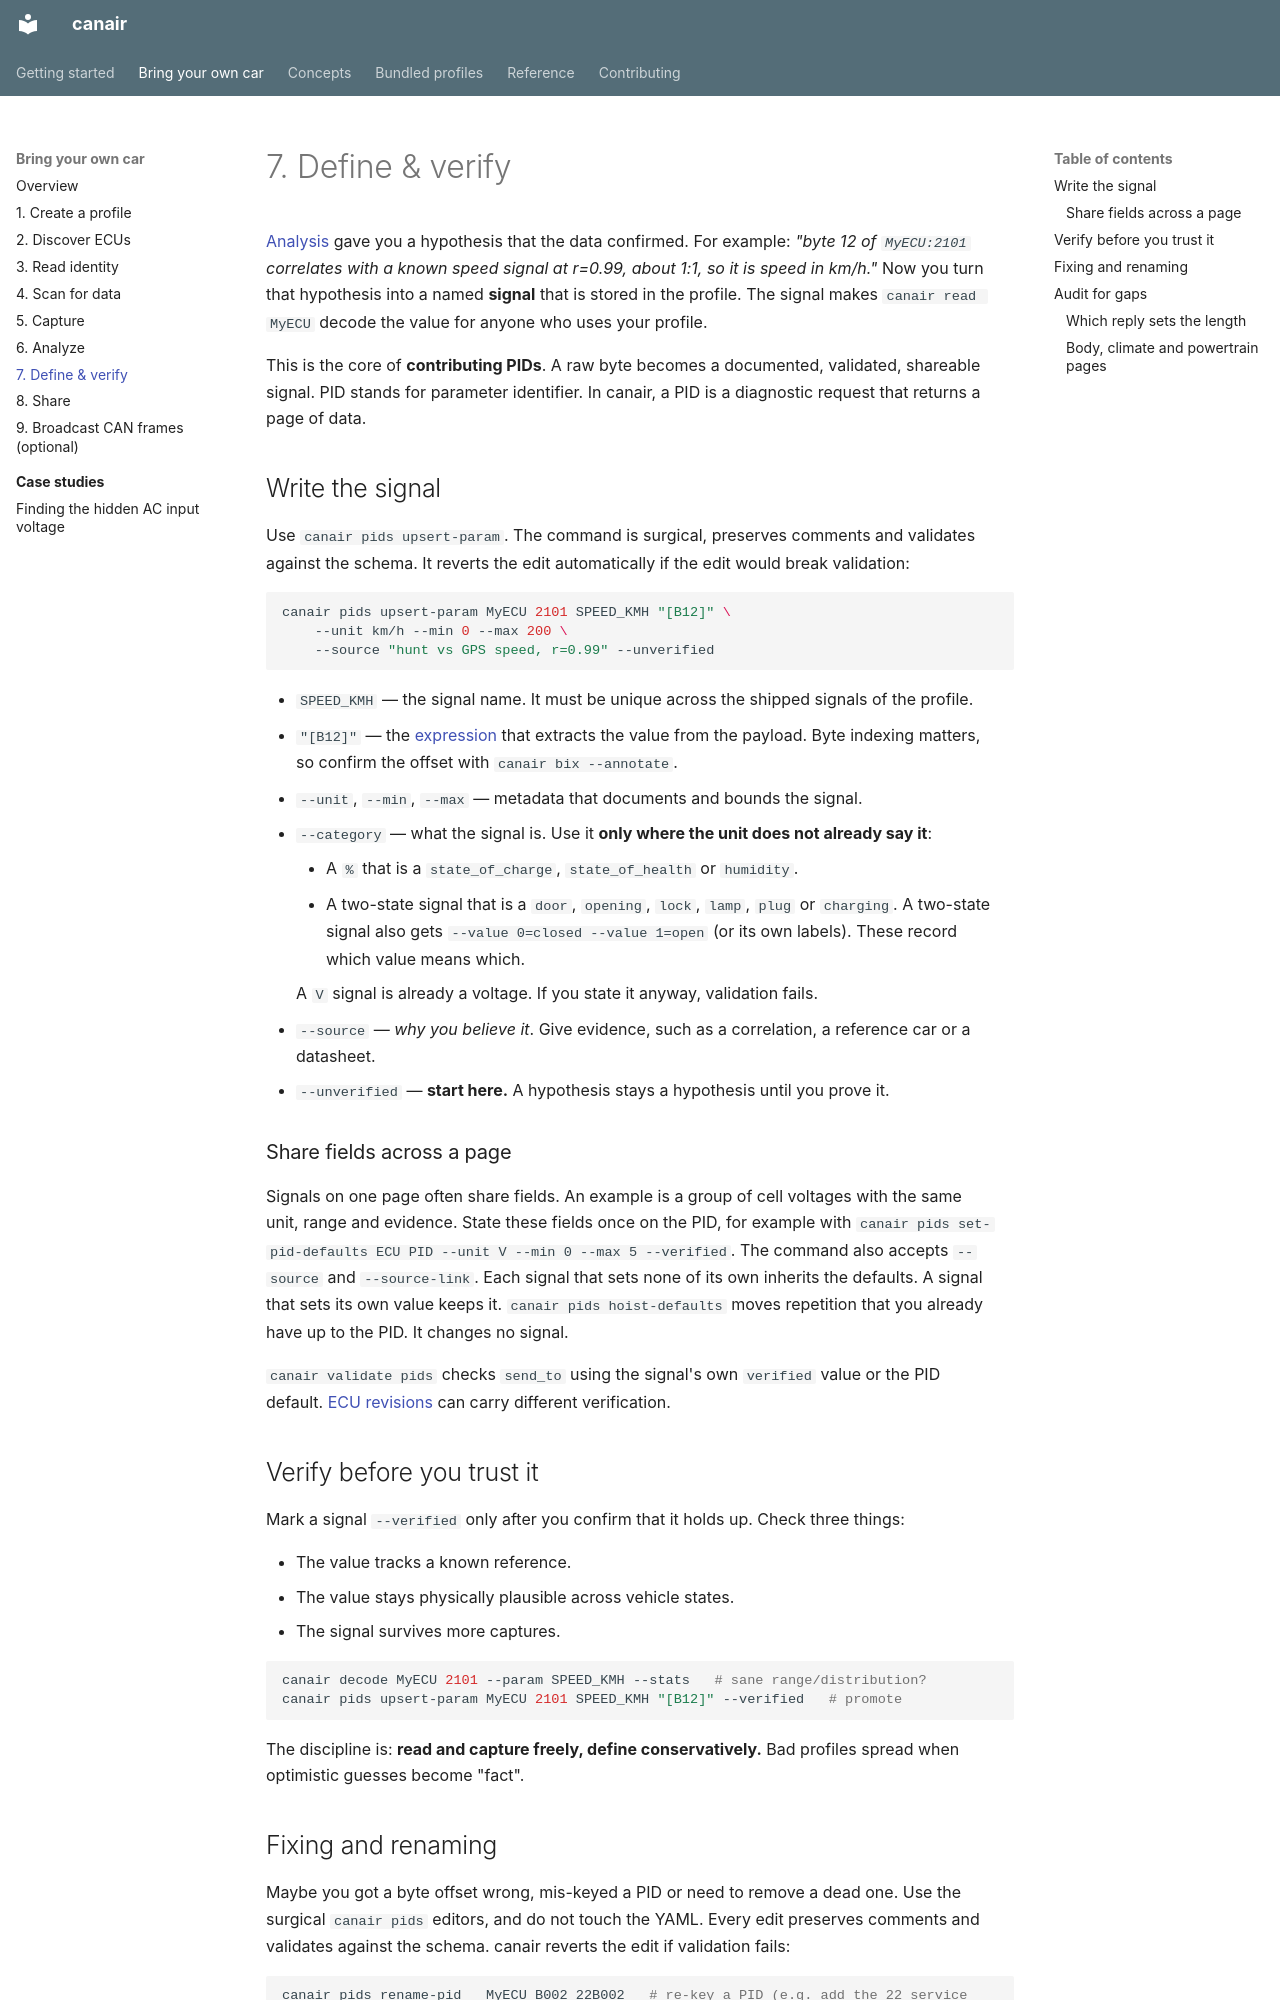

repository: philipkocanda/canair · page: bring-your-own-car/07-define-and-verify/index.html · generator: mkdocs

# 7. Define & verify

[Analysis](06-analyze.md) gave you a hypothesis that the data confirmed. For example: *"byte 12 of
`MyECU:2101` correlates with a known speed signal at r=0.99, about 1:1, so it is speed in km/h."*
Now you turn that hypothesis into a named **signal** that is stored in the profile. The signal
makes `canair read MyECU` decode the value for anyone who uses your profile.

This is the core of **contributing PIDs**. A raw byte becomes a documented, validated, shareable
signal. PID stands for parameter identifier. In canair, a PID is a diagnostic request that returns
a page of data.

## Write the signal

Use `canair pids upsert-param`. The command is surgical, preserves comments and validates against
the schema. It reverts the edit automatically if the edit would break validation:

```bash
canair pids upsert-param MyECU 2101 SPEED_KMH "[B12]" \
    --unit km/h --min 0 --max 200 \
    --source "hunt vs GPS speed, r=0.99" --unverified
```

- `SPEED_KMH` — the signal name. It must be unique across the shipped signals of the profile.
- `"[B12]"` — the [expression](../concepts/byte-indexing.md) that extracts the value from the
  payload. Byte indexing matters, so confirm the offset with `canair bix --annotate`.
- `--unit`, `--min`, `--max` — metadata that documents and bounds the signal.
- `--category` — what the signal is. Use it **only where the unit does not already say it**:
    - A `%` that is a `state_of_charge`, `state_of_health` or `humidity`.
    - A two-state signal that is a `door`, `opening`, `lock`, `lamp`, `plug` or `charging`.
      A two-state signal also gets `--value 0=closed --value 1=open` (or its own labels). These
      record which value means which.

    A `V` signal is already a voltage. If you state it anyway, validation fails.

- `--source` — *why you believe it*. Give evidence, such as a correlation, a reference car or a
  datasheet.
- `--unverified` — **start here.** A hypothesis stays a hypothesis until you prove it.

### Share fields across a page

Signals on one page often share fields. An example is a group of cell voltages with the same unit,
range and evidence. State these fields once on the PID, for example with
`canair pids set-pid-defaults ECU PID --unit V --min 0 --max 5 --verified`. The command also
accepts `--source` and `--source-link`. Each signal that sets none of its own inherits the
defaults. A signal that sets its own value keeps it. `canair pids hoist-defaults` moves repetition
that you already have up to the PID. It changes no signal.

`canair validate pids` checks `send_to` using the signal's own `verified` value or the PID
default. [ECU revisions](../concepts/variants.md) can carry different verification.

## Verify before you trust it

Mark a signal `--verified` only after you confirm that it holds up. Check three things:

- The value tracks a known reference.
- The value stays physically plausible across vehicle states.
- The signal survives more captures.

```bash
canair decode MyECU 2101 --param SPEED_KMH --stats   # sane range/distribution?
canair pids upsert-param MyECU 2101 SPEED_KMH "[B12]" --verified   # promote
```

The discipline is: **read and capture freely, define conservatively.** Bad profiles spread when
optimistic guesses become "fact".
